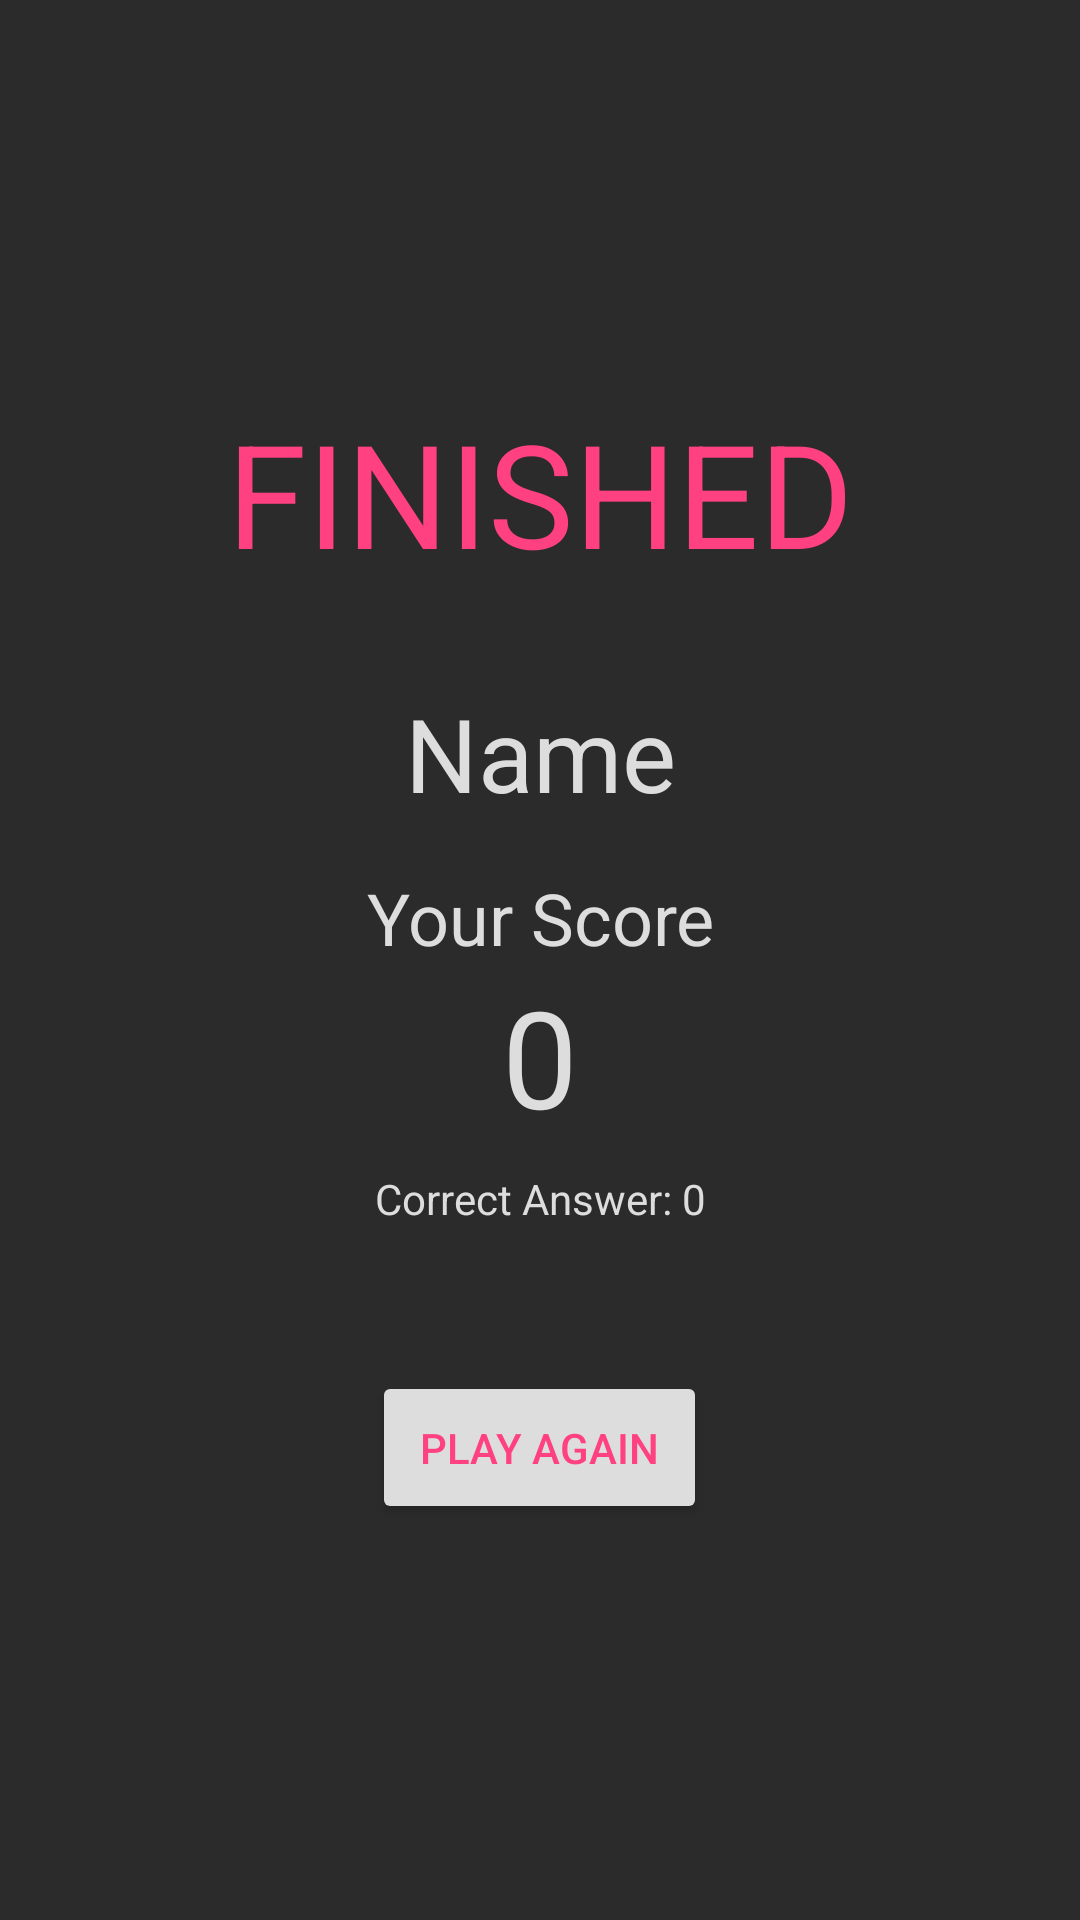

Layout XML and referenced resources for this Android screen:
<!-- AndroidManifest.xml: application theme AppTheme -->
<!-- res/layout/activity_finished.xml -->
<?xml version="1.0" encoding="utf-8"?>
<LinearLayout xmlns:android="http://schemas.android.com/apk/res/android"
    xmlns:tools="http://schemas.android.com/tools"
    android:layout_width="match_parent"
    android:layout_height="match_parent"
    tools:context="com.example.android.examplequiz.FinishedActivity"
    android:background="@color/colorPrimary"
    android:gravity="center"
    android:orientation="vertical">

    <TextView
        android:layout_width="match_parent"
        android:layout_height="wrap_content"
        android:text="FINISHED"
        android:layout_marginBottom="32dp"
        android:textColor="@color/colorAccent"
        android:gravity="center"
        android:textSize="48dp"/>

    <TextView
        android:id="@+id/playerName"
        android:layout_width="match_parent"
        android:layout_height="wrap_content"
        android:text="Name"
        android:gravity="center"
        android:textColor="#ddd"
        android:textSize="34dp"/>

    <TextView
        android:layout_width="match_parent"
        android:layout_height="wrap_content"
        android:text="Your Score"
        android:gravity="center"
        android:textColor="#ddd"
        android:layout_marginTop="16dp"
        android:textSize="24dp"/>

    <TextView
        android:id="@+id/finalScore"
        android:layout_width="match_parent"
        android:layout_height="wrap_content"
        android:text="0"
        android:gravity="center"
        android:textColor="#ddd"
        android:textSize="45dp"/>

    <TextView
        android:id="@+id/correctAnswer"
        android:layout_width="match_parent"
        android:layout_height="wrap_content"
        android:layout_marginTop="8dp"
        android:text="Correct Answer: 0"
        android:gravity="center"
        android:textColor="#ddd"/>

    <Button
        android:id="@+id/playAgain"
        android:layout_width="wrap_content"
        android:layout_height="wrap_content"
        android:text="Play Again"
        android:layout_marginTop="48dp"
        android:padding="16dp"
        android:textColor="@color/colorAccent"/>

</LinearLayout>
<!-- resources referenced by this layout -->
<resources>
  <color name="colorAccent">#FF4081</color>
  <color name="colorPrimary">#2B2B2B</color>
  <style name="AppTheme" parent="Theme.AppCompat.Light.DarkActionBar">
          
          <item name="colorPrimary">@color/colorPrimary</item>
          <item name="colorPrimaryDark">@color/colorPrimaryDark</item>
          <item name="colorAccent">@color/colorAccent</item>
          <item name="windowNoTitle">true</item>
          <item name="colorButtonNormal">#ddd</item>
      </style>
  <color name="colorPrimaryDark">#2B2B2B</color>
</resources>
